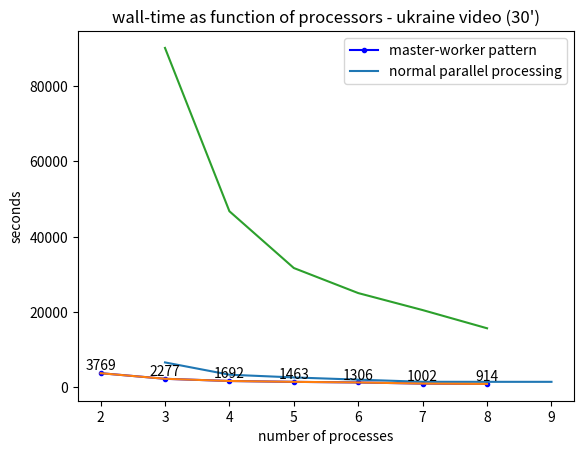

Write the Python code that produced this figure.
# %%
import numpy as np
import matplotlib.pyplot as plt
from datetime import datetime, time

# %%
data = np.array([3769, 2277, 1692, 1463, 1306, 1002, 914])
nprocs = range(2, 9)
plt.plot(nprocs, data, "bo-", markersize=3)

for x, y in zip(nprocs, data):
    plt.text(x, y + 50, f"{y}", ha="center", va="bottom")
plt.xlabel("number of processes")
plt.ylabel("seconds")
plt.title("wall-time as function of processors - 10mins video")
plt.show()

# %% data from 10mins
data_mw = [
    time(0, 0, 0),
    time(1, 50, 23),
    time(0, 56, 0),
    time(0, 43, 56),
    time(0, 34, 7),
    time(0, 24, 41),
    time(0, 24, 30),
    time(0, 24, 29),
]

data_normal = times = [
    time(1, 2, 39),  # np 2: 1:02:39
    time(0, 37, 57),  # np 3: 37:57
    time(0, 28, 12),  # np 4: 28:12
    time(0, 24, 23),  # np 5: 24:23
    time(0, 21, 46),  # np 6: 21:46
    time(0, 16, 42),  # np 7: 16:42
    time(0, 15, 14),  # np 8: 15:14
    time(0, 0, 0),
]


# %%
def time_to_seconds(t):
    return t.hour * 3600 + t.minute * 60 + t.second


# %%
data_sec_mw = [time_to_seconds(t) for t in data_mw]
data_sec_normal = [time_to_seconds(t) for t in data_normal]
# %%
x = np.arange(2, 10)
# %%
plt.plot(x[1:], data_sec_mw[1:])
plt.plot(x[:-1], data_sec_normal[:-1])
plt.legend(["master-worker pattern", "normal parallel processing"])
plt.xlabel("number of processes")
plt.ylabel("seconds")
plt.title("wall-time as function of processors - 10mins video")
plt.show()

# %%


from datetime import timedelta

data_30_mw = [
    timedelta(hours=25, minutes=1, seconds=53),  # np 3: 25:01:53
    timedelta(hours=12, minutes=59, seconds=14),  # np 4: 12:59:14
    timedelta(hours=8, minutes=48, seconds=3),  # np 5: 8:48:03
    timedelta(hours=6, minutes=57, seconds=9),  # np 6: 6:57:09
    timedelta(hours=5, minutes=41, seconds=57),  # np 7: 5:41:57
    timedelta(hours=4, minutes=21, seconds=26),  # np 8: 4:21:26
]
data_30_sec_mw = [t.total_seconds() for t in data_30_mw]
# %%
x = np.arange(3, 9)
plt.plot(x, data_30_sec_mw)
plt.xlabel("number of processes")
plt.ylabel("seconds")
plt.title("wall-time as function of processors - ukraine video (30')")
plt.show()
# %%
